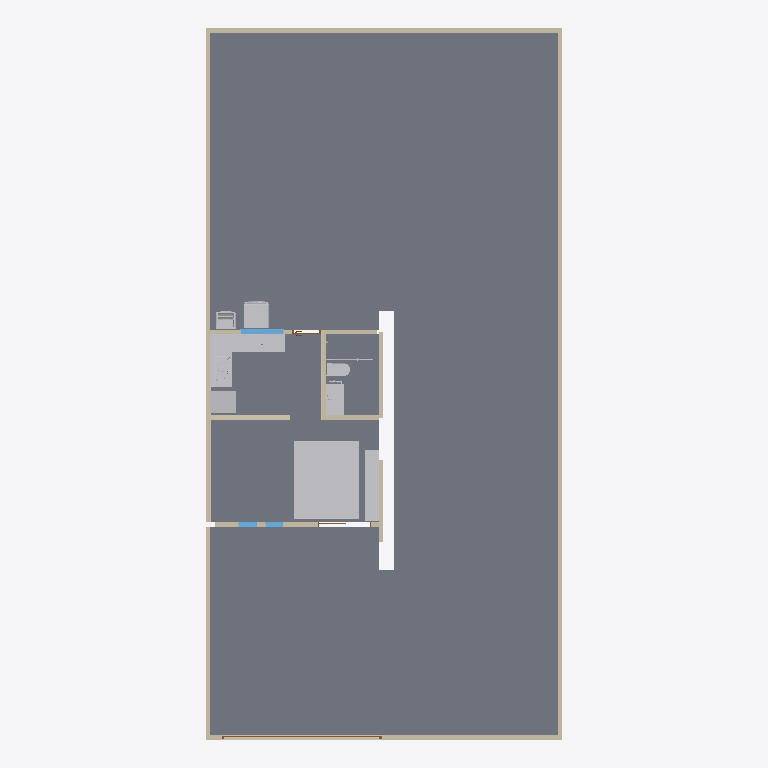
Plan cut of the same IFC building model at storey 'TÉRREO' (level 0.00 m, cut at 1.40 m), seen from above with north up, elements coloured by IFC class (only those large enough to see are counted): 18 walls (beige), 14 other elements (light grey), 10 slabs (grey), 3 windows (light blue), 3 doors (brown). Cut surfaces are drawn darker.
Extent 10.0 m × 20.0 m × 4.0 m (x, y, z). Storeys (3): TÉRREO at 0.00 m; COBERTURA at 2.10 m; VIGA at 2.40 m. Elements (81): 37 IfcWall, 13 IfcSlab, 9 IfcFlowTerminal, 6 IfcFurniture, 5 IfcRoof, 4 IfcBuildingElementProxy, 4 IfcWindow, 3 IfcDoor.

HEADER;
FILE_DESCRIPTION(('ViewDefinition [ReferenceView_V1.2]','RevitIdentifiers [ContentGUID: 20fdc8f8-2b43-481b-9b64-df707cb3edb5, VersionGUID: 8a7507f2-d200-4660-a162-c888ba0b5fcd, NumberOfSaves: 431]','CoordinateReference [CoordinateBase: Coordenadas compartilhadas, ProjectSite: Terreno padrão]','ExchangeRequirement [Architecture]'),'2;1');
FILE_NAME('AION-ARQUITETURA-CREAGO.ifc','2026-10-26T22:56:45-03:00',(''),(''),'ODA SDAI 24.6','Autodesk Revit 24.3.30.11 (PTB) - IFC 24.3.30.11','');
FILE_SCHEMA(('IFC4'));
ENDSEC;
DATA;
#27=IFCPROJECT('0W$SZuAqD86vjatt23J195',#18,'0001',$,$,'CASA CREA','ARQUITETURA',(#22),#89225);
#46=IFCSITE('0W$SZuAqD86vjatt23J197',#18,'Default',$,$,#45,$,$,.ELEMENT.,(-15,-47,0,-959472),(-47,-52,-49,-802856),0.0,$,$);
#32=IFCBUILDING('0W$SZuAqD86vjatt23J194',#18,'',$,$,#30,$,'',.ELEMENT.,$,$,#31);
#35=IFCBUILDINGSTOREY('3Zu5Bv0LOHrPC10026FoQQ',#18,'TÉRREO',$,'Nível:Cabeça de 8 mm',#34,$,'TÉRREO',.ELEMENT.,0.0);
#39=IFCBUILDINGSTOREY('15Z0v90RiHrPC20026FoKR',#18,'COBERTURA',$,'Nível:Cabeça de 8 mm',#38,$,'COBERTURA',.ELEMENT.,2.1000000000005707);
#43=IFCBUILDINGSTOREY('1WNbDp1LX18RzXsb7_2VTK',#18,'VIGA',$,'Nível:Cabeça de 8 mm',#42,$,'VIGA',.ELEMENT.,2.4000000000005706);
#16975=IFCSLAB('1iNwicUer1LuaMG9xqIzD4',#18,'Pisos : Piso : Grama',$,'Piso:Grama',#16905,#16926,'551945',.FLOOR.);
#84876=IFCSLAB('2ba9hm95TAPfsIbubNqjlt',#18,'Pisos : Piso : Grama',$,'Piso:Grama',#84863,#84875,'751559',.FLOOR.);
#84621=IFCSLAB('1BXnUpyEz3TA9$ELh3PFOq',#18,'Pisos : Piso : Grama',$,'Piso:Grama',#84608,#84620,'726631',.FLOOR.);
#4594=IFCSLAB('05YjpzJnU_gDFG10ZXh$v8',#18,'Pisos : Piso : Piso de Concreto 10cm:2',$,'Piso:Piso de Concreto 10cm',#4583,#4582,'470202',.FLOOR.);
#414=IFCSLAB('31kO2tb4P88fSOM3kp9y5O',#18,'Pisos : Piso : Revestimento Cerâmico 30x30cm',$,'Piso:Revestimento Cerâmico 30x30cm',#401,#413,'334420',.FLOOR.);
#4593=IFCSLAB('1CElEiqZz5th2dYyKyj3XR',#18,'Pisos : Piso : Piso de Concreto 10cm',$,'Piso:Piso de Concreto 10cm',#4532,#4551,'470202',.FLOOR.);
#16977=IFCSLAB('0cLW_9HKUYh$q8YN5sSIE6',#18,'Pisos : Piso : Grama:3',$,'Piso:Grama',#16958,#16946,'551945',.FLOOR.);
#44693=IFCBUILDINGELEMENTPROXY('07Jms6e811h9b40HRHRfRN',#18,'Modelos genéricos : Tapete : Tapete',$,'Tapete:Tapete',#44692,#44689,'599768',.NOTDEFINED.);
#16978=IFCSLAB('1QI0Ezgmrqr5Q1x8CUYWHQ',#18,'Pisos : Piso : Grama:4',$,'Piso:Grama',#16959,#16956,'551945',.FLOOR.);
#335=IFCSLAB('31kO2tb4P88fSOM3kp9y4u',#18,'Pisos : Piso : Revestimento Cerâmico 30x30cm',$,'Piso:Revestimento Cerâmico 30x30cm',#315,#334,'334388',.FLOOR.);
#17128=IFCWALL('1iNwicUer1LuaMG9xqIy$m',#18,'Paredes : Parede básica : Alvenaria Bloco Cerâmico (Muro) 11.5 cm',$,'Parede básica:Alvenaria Bloco Cerâmico (Muro) 11.5 cm',#17116,#17127,'553149',.NOTDEFINED.);
#16976=IFCSLAB('2rU3KhU4jSHoWndK6tN731',#18,'Pisos : Piso : Grama:2',$,'Piso:Grama',#16957,#16936,'551945',.FLOOR.);
#1715=IFCWALL('2vXxD0PZT7_waWImS1OSJn',#18,'Paredes : Parede básica : Alvenaria Bloco Cerâmico (Muro) 11.5 cm',$,'Parede básica:Alvenaria Bloco Cerâmico (Muro) 11.5 cm',#1703,#1714,'352028',.NOTDEFINED.);
#17195=IFCWALL('1iNwicUer1LuaMG9xqIyxR',#18,'Paredes : Parede básica : Alvenaria Bloco Cerâmico (Muro) 11.5 cm',$,'Parede básica:Alvenaria Bloco Cerâmico (Muro) 11.5 cm',#17168,#17194,'553366',.NOTDEFINED.);
#1637=IFCWALL('1EQ146LTTC7OdFm4MagJXK',#18,'Paredes : Parede básica : Alvenaria Bloco Cerâmico (Muro) 11.5 cm',$,'Parede básica:Alvenaria Bloco Cerâmico (Muro) 11.5 cm',#1625,#1636,'350942',.NOTDEFINED.);
#84954=IFCFURNITURE('1X8t0y0dXFhBHN_LfRMC2C',#18,'Componentes de gabinete : MRM Bancada linear : Bancada - 210 x 50 x 90 cm',$,'MRM Bancada linear:Bancada - 210 x 50 x 90 cm',#84953,#84951,'753142',.NOTDEFINED.);
#45738=IFCFURNITURE('07Jms6e811h9b40HRHRfhR',#18,'Mobiliário : Home TV Aula Live Humanizada : Rack para TV',$,'Home TV Aula Live Humanizada:Rack para TV',#45737,#45734,'600788',.NOTDEFINED.);
#4284=IFCWALL('2rFdXBS3X1KBS0hCh$zOLz',#18,'Paredes : Parede básica : Alvenaria Bloco Cerâmico (Muro) 11.5 cm',$,'Parede básica:Alvenaria Bloco Cerâmico (Muro) 11.5 cm',#4272,#4283,'466482',.NOTDEFINED.);
#4232=IFCWALL('2rFdXBS3X1KBS0hCh$zO35',#18,'Paredes : Parede básica : Alvenaria Bloco Cerâmico 11.5x19x29 cm',$,'Parede básica:Alvenaria Bloco Cerâmico 11.5x19x29 cm',#4220,#4231,'465802',.NOTDEFINED.);
#10507=IFCBUILDINGELEMENTPROXY('01pr9N1xPCzPxZJQMNUYeN',#18,'Equipamento especial : LAVA ROUPAS : Máquina de Lavar Roupas',$,'LAVA ROUPAS:Máquina de Lavar Roupas',#10506,#10503,'473596',.NOTDEFINED.);
#4060=IFCBUILDINGELEMENTPROXY('0NsmgmaGvBrvKAVS5RnGeJ',#18,'Equipamento especial : L2V - Refrigerator01 : Geladeira Simples',$,'L2V - Refrigerator01:Geladeira Simples',#4059,#4056,'420481',.NOTDEFINED.);
#82639=IFCFURNITURE('0tNuX3Hr98WRnY$7P5Dfd7',#18,'Mobiliário : Conjunto Banheiro 3 Humanizada1 : Conjunto Banheiro 3 Humanizada',$,'Conjunto Banheiro 3 Humanizada1:Conjunto Banheiro 3 Humanizada',#82638,#82635,'680711',.NOTDEFINED.);
#44631=IFCFURNITURE('1_qxT0mRb3LQKUB8Mfv74R',#18,'Componentes de gabinete : Fogão cooktop brastemp : Fogão cooktop brastemp',$,'Fogão cooktop brastemp:Fogão cooktop brastemp',#44630,#44627,'580662',.NOTDEFINED.);
#16425=IFCWALL('0ERiGI2YnBeOYFAuyP1dcM',#18,'Paredes : Parede básica : Alvenaria Bloco Cerâmico 11.5x19x29 cm',$,'Parede básica:Alvenaria Bloco Cerâmico 11.5x19x29 cm',#16413,#16424,'514047',.NOTDEFINED.);
#85454=IFCWALL('2eiq9EbDvF4OUKCj6seEl4',#18,'Paredes : Parede básica : Alvenaria Bloco Cerâmico 11.5x19x29 cm',$,'Parede básica:Alvenaria Bloco Cerâmico 11.5x19x29 cm',#85419,#85453,'787722',.NOTDEFINED.);
#16378=IFCFLOWTERMINAL('01pr9N1xPCzPxZJQMNUYrG',#18,'Peças hidrossanitárias : Tanque 18L : Tanque 18L',$,'Tanque 18L:Tanque 18L',#16377,#16374,'474811');
#210=IFCWALL('1gxM1ywi15vBpukhXV7fGN',#18,'Paredes : Parede básica : Alvenaria Bloco Cerâmico 11.5x19x29 cm',$,'Parede básica:Alvenaria Bloco Cerâmico 11.5x19x29 cm',#198,#209,'331670',.NOTDEFINED.);
#3932=IFCFURNITURE('0NsmgmaGvBrvKAVS5RnGdH',#18,'Componentes de gabinete : MRM Bancada linear : Bancada - 100 x 60 x 90 cm',$,'MRM Bancada linear:Bancada - 100 x 60 x 90 cm',#3931,#3928,'420163',.NOTDEFINED.);
#16865=IFCWALL('2DtKA7_eL6nuNpZ_TGBtt9',#18,'Paredes : Parede básica : Alvenaria Bloco Cerâmico 11.5x19x29 cm',$,'Parede básica:Alvenaria Bloco Cerâmico 11.5x19x29 cm',#16825,#16864,'547567',.NOTDEFINED.);
#92=IFCWALL('1gxM1ywi15vBpukhXV7fLO',#18,'Paredes : Parede básica : Alvenaria Bloco Cerâmico 11.5x19x29 cm',$,'Parede básica:Alvenaria Bloco Cerâmico 11.5x19x29 cm',#62,#91,'331481',.NOTDEFINED.);
#4381=IFCWALL('2rFdXBS3X1KBS0hCh$zRiO',#18,'Paredes : Parede básica : Alvenaria Bloco Cerâmico 11.5x19x29 cm',$,'Parede básica:Alvenaria Bloco Cerâmico 11.5x19x29 cm',#4324,#4380,'467031',.NOTDEFINED.);
#1535=IFCWINDOW('1EQ146LTTC7OdFm4MagJU_',#18,'Janelas : JANELA : Janela 2 Folhas - 120 x 100 cm',$,'JANELA:Janela 2 Folhas - 120 x 100 cm',#89132,#1531,'349492',1.0000000000000007,1.2000000000000002,.WINDOW.,.NOTDEFINED.,$);
#23424=IFCDOOR('0PM9dlIe50RuCW2YlEroe7',#18,'Portas : Portão e Garagem 49 : Potão de Garagem',$,'Portão e Garagem 49:Potão de Garagem',#89159,#23420,'575406',2.100000000000003,4.499999999999994,.DOOR.,.NOTDEFINED.,$);
#16749=IFCWALL('3dRfRb4bb24vtflBM0NCJz',#18,'Paredes : Parede básica : Verga',$,'Parede básica:Verga',#16726,#16748,'545737',.NOTDEFINED.);
#3765=IFCFLOWTERMINAL('2UFE$VzPf5TvwzD2Ycj$WP',#18,'Peças hidrossanitárias : Deca_Shared_Assento_P.606 : Assento plástico',$,'Deca_Shared_Assento_P.606:Assento plástico',#3764,#3761,'407585');
#85189=IFCFLOWTERMINAL('1X8t0y0dXFhBHN_LfRM3a7',#18,'Peças hidrossanitárias : cuba embutida : Cuba Embutida 40x30cm',$,'cuba embutida:Cuba Embutida 40x30cm',#85188,#85185,'754813');
#84684=IFCWALL('2m7KSZ$3f5Ru7ohZyQ8Bnu',#18,'Paredes : Parede básica : Alvenaria Bloco Cerâmico 11.5x19x29 cm',$,'Parede básica:Alvenaria Bloco Cerâmico 11.5x19x29 cm',#84667,#84683,'748148',.NOTDEFINED.);
#277=IFCWALL('1gxM1ywi15vBpukhXV7ey6',#18,'Paredes : Parede básica : Alvenaria Bloco Cerâmico 11.5x19x29 cm',$,'Parede básica:Alvenaria Bloco Cerâmico 11.5x19x29 cm',#250,#276,'332935',.NOTDEFINED.);
#84727=IFCWALL('2m7KSZ$3f5Ru7ohZyQ8BqR',#18,'Paredes : Parede básica : Alvenaria Bloco Cerâmico 11.5x19x29 cm',$,'Parede básica:Alvenaria Bloco Cerâmico 11.5x19x29 cm',#84710,#84726,'748311',.NOTDEFINED.);
#86844=IFCWALL('2JCY2ndszDJve8b_eDFoJN',#18,'Paredes : Parede básica : Rodapé',$,'Parede básica:Rodapé',#86832,#86843,'815982',.NOTDEFINED.);
#85877=IFCWINDOW('0hHDfeGS9F1uNFFWAnkG_9',#18,'Janelas : JANELA : Janela 1 Folha - 50 x 150',$,'JANELA:Janela 1 Folha - 50 x 150',#89201,#85873,'787845',1.5000000000000009,0.49999999999999895,.WINDOW.,.NOTDEFINED.,$);
#86030=IFCWINDOW('0hHDfeGS9F1uNFFWAnkG_A',#18,'Janelas : JANELA : Janela 1 Folha - 50 x 150',$,'JANELA:Janela 1 Folha - 50 x 150',#89180,#86026,'787846',1.5000000000000009,0.49999999999999895,.WINDOW.,.NOTDEFINED.,$);
#87190=IFCWALL('19Q2hdk4rCIQJDpp4Zo523',#18,'Paredes : Parede básica : Rodapé',$,'Parede básica:Rodapé',#87178,#87189,'816751',.NOTDEFINED.);
#3850=IFCFLOWTERMINAL('2UFE$VzPf5TvwzD2Ycj$WQ',#18,'Peças hidrossanitárias : Deca_Shared_Caixa Acoplada_P.606 : Caixa (Bacia Sanitária)',$,'Deca_Shared_Caixa Acoplada_P.606:Caixa (Bacia Sanitária)',#3849,#3846,'407586');
#1222=IFCDOOR('29aG9XG9z1OwCkbiprGyLN',#18,'Portas : PORTA DE ABRIR SIMPLES : Porta de Abrir Simples - 80 X 210 cm',$,'PORTA DE ABRIR SIMPLES:Porta de Abrir Simples - 80 X 210 cm',#89046,#1218,'345902',2.099999999999983,0.8,.DOOR.,.SINGLE_SWING_RIGHT.,$);
#3661=IFCFLOWTERMINAL('2UFE$VzPf5TvwzD2Ycj$WO',#18,'Peças hidrossanitárias : Vaso Sanitário Caixa Acoplada - Deca_Bacia Carrara_P.606_Caixa Acoplada : Bacia Sanitária',$,'Vaso Sanitário Caixa Acoplada - Deca_Bacia Carrara_P.606_Caixa Acoplada:Bacia Sanitária',#3660,#3657,'407584');
#46074=IFCFURNITURE('0g7utYo_f4JAUD2IRE$DFq',#18,'Mobiliário : Blocks_Box Reto Simples_F01976PT : Box Banheiro',$,'Blocks_Box Reto Simples_F01976PT:Box Banheiro',#46073,#46070,'661103',.NOTDEFINED.);
#85722=IFCDOOR('0hHDfeGS9F1uNFFWAnkGzw',#18,'Portas : PORTA DE CORRER - DUPLA : Porta de Correr - Dupla - 150 X 210 cm',$,'PORTA DE CORRER - DUPLA:Porta de Correr - Dupla - 150 X 210 cm',#89221,#85718,'787830',2.070000000000003,1.5000000000000002,.DOOR.,.NOTDEFINED.,$);
ENDSEC;
